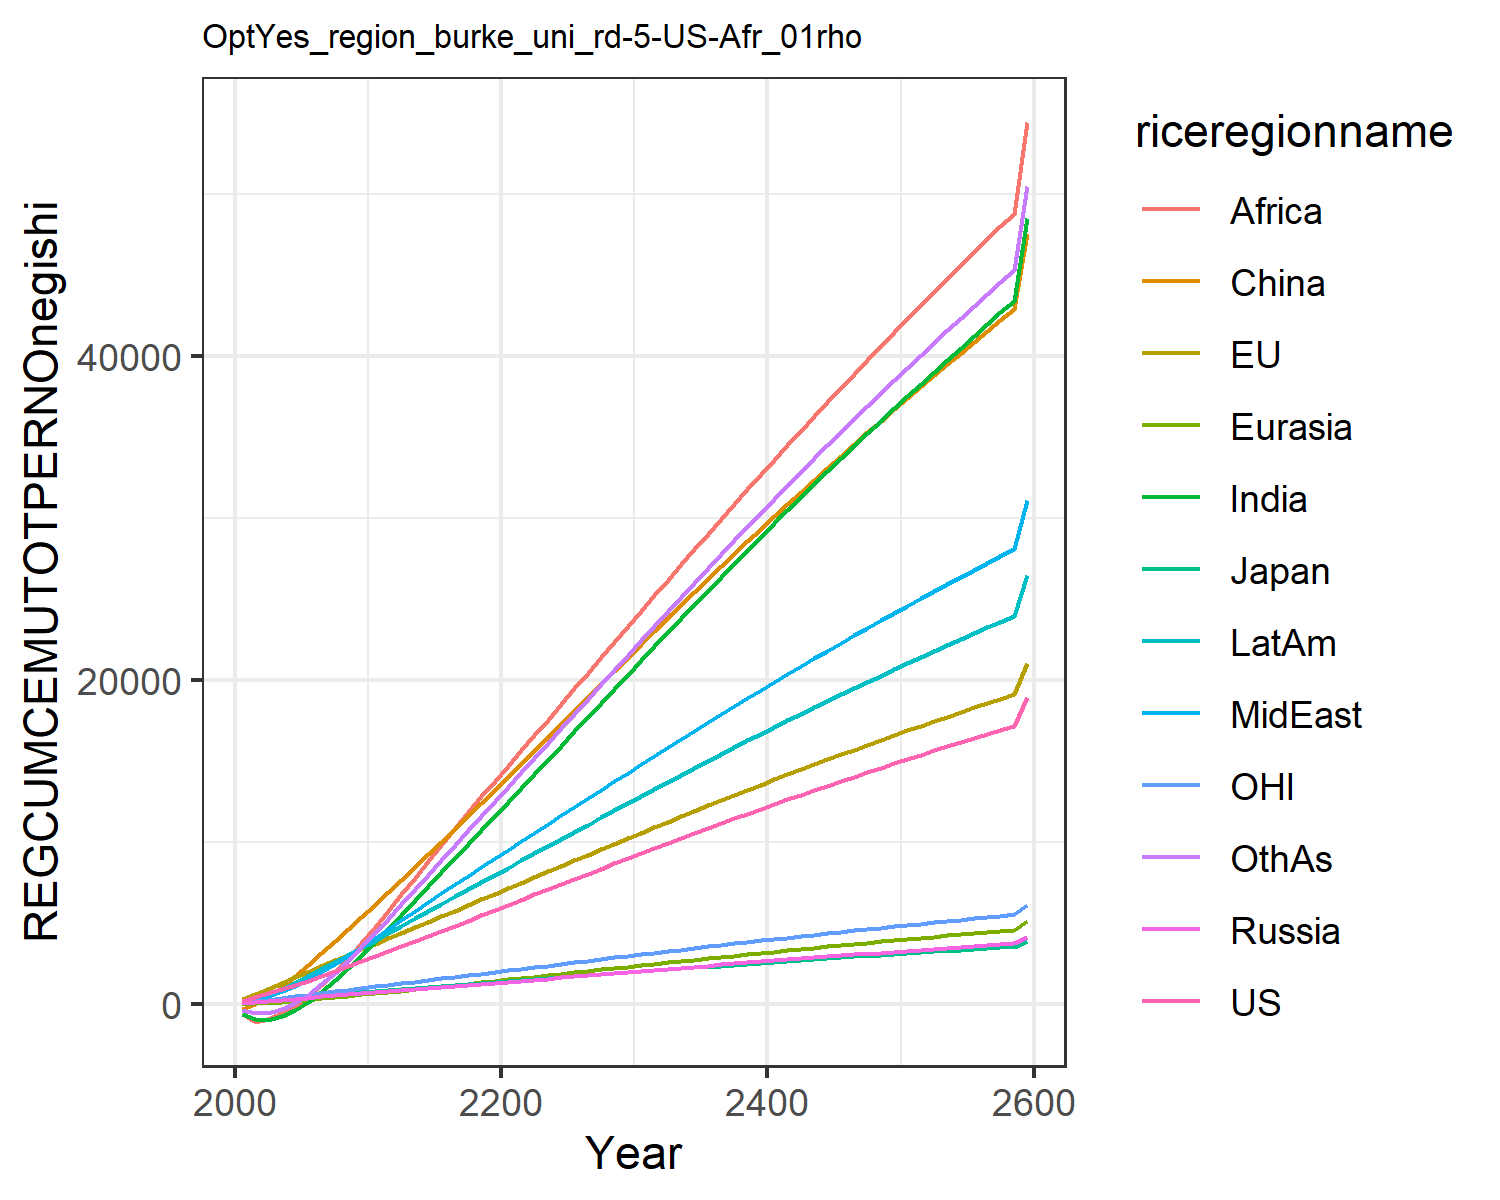

Source data for this figure (header and first rows):
195.45671666055424, 280.9931836524255, 77.32472902210107, 51.06772961360126, 3.3168739912776575, -305.34424849483673, -661.2357546392601, 81.7633163404604, -640.2453237827167, 110.01100321856156, 76.69101247900018, -356.0000414227328
414.5, 587.4, 155.5, 112.6, 24.18, -4.078, -950.4, 237.7, -1110, 305.9, 163.3, -579.3
643.2, 919.1, 234.2, 179.2, 65.63, 464.8, -972.6, 467.2, -922.2, 578.1, 258.9, -568
891, 1267, 310.8, 247.4, 121.2, 1049, -772.2, 764.7, -585.8, 911.5, 360.7, -352.1
1156, 1624, 383.1, 315.9, 186.6, 1706, -387.6, 1124, -112.8, 1290, 465.7, 40.07
1432, 1982, 452.3, 384.1, 258.6, 2406, 132.7, 1528, 477.4, 1695, 570.9, 566.6
1717, 2337, 519.6, 451.2, 334.6, 3133, 749, 1968, 1160, 2117, 674.6, 1190
2009, 2687, 584.9, 516.9, 413, 3875, 1440, 2443, 1933, 2551, 776.6, 1895
2307, 3032, 648.1, 580.8, 492.5, 4621, 2189, 2950, 2791, 2995, 876.7, 2667
2611, 3371, 709.1, 642.4, 572.1, 5364, 2981, 3488, 3735, 3444, 974.6, 3494
2920, 3707, 769.1, 703.3, 652.5, 6110, 3803, 4045, 4733, 3898, 1072, 4358
3230, 4045, 829.5, 765.3, 734.5, 6873, 4648, 4602, 5748, 4354, 1169, 5246
3544, 4385, 890.3, 828.3, 818, 7647, 5509, 5161, 6771, 4812, 1268, 6147
3860, 4727, 951.4, 892.1, 902.6, 8430, 6380, 5719, 7795, 5270, 1366, 7057
4177, 5070, 1013, 956.7, 987.9, 9219, 7256, 6274, 8817, 5727, 1465, 7971
4496, 5414, 1074, 1022, 1074, 10015, 8133, 6826, 9831, 6182, 1564, 8887
4816, 5758, 1136, 1088, 1160, 10813, 9010, 7374, 10835, 6635, 1664, 9800
5137, 6102, 1197, 1154, 1247, 11615, 9883, 7916, 11826, 7084, 1763, 10709
5459, 6446, 1259, 1221, 1333, 12418, 10751, 8453, 12802, 7530, 1863, 11613
5782, 6791, 1321, 1288, 1420, 13222, 11612, 8983, 13761, 7971, 1962, 12509
6105, 7135, 1383, 1355, 1506, 14027, 12472, 9511, 14710, 8412, 2062, 13403
6427, 7479, 1445, 1423, 1593, 14837, 13336, 10039, 15654, 8853, 2162, 14301
6750, 7824, 1506, 1490, 1681, 15649, 14203, 10568, 16604, 9295, 2261, 15202
7071, 8169, 1568, 1558, 1768, 16463, 15074, 11098, 17557, 9737, 2361, 16105
7392, 8514, 1630, 1626, 1856, 17280, 15947, 11628, 18513, 10181, 2460, 17010
7713, 8858, 1692, 1693, 1943, 18099, 16821, 12158, 19472, 10624, 2560, 17917
8032, 9203, 1754, 1761, 2031, 18919, 17697, 12688, 20432, 11068, 2659, 18824
8351, 9547, 1815, 1829, 2118, 19740, 18574, 13217, 21395, 11512, 2759, 19732
8670, 9891, 1877, 1896, 2206, 20563, 19452, 13746, 22358, 11956, 2858, 20640
8987, 10235, 1939, 1964, 2294, 21386, 20330, 14275, 23323, 12400, 2957, 21547
9303, 10577, 2000, 2031, 2381, 22206, 21205, 14801, 24285, 12842, 3056, 22452
9617, 10917, 2061, 2098, 2468, 23022, 22076, 15324, 25242, 13282, 3154, 23351
9928, 11254, 2121, 2164, 2554, 23832, 22941, 15844, 26194, 13718, 3251, 24245
10236, 11589, 2181, 2230, 2640, 24637, 23802, 16361, 27141, 14151, 3347, 25133
10543, 11921, 2241, 2296, 2725, 25436, 24657, 16874, 28083, 14581, 3443, 26015
10847, 12250, 2300, 2361, 2809, 26230, 25506, 17383, 29018, 15009, 3538, 26891
11148, 12577, 2359, 2425, 2893, 27018, 26350, 17889, 29948, 15432, 3632, 27761
11447, 12901, 2417, 2489, 2976, 27800, 27188, 18392, 30872, 15853, 3726, 28625
11744, 13223, 2474, 2553, 3059, 28577, 28021, 18890, 31790, 16271, 3818, 29483
12038, 13542, 2532, 2616, 3141, 29348, 28848, 19386, 32702, 16685, 3910, 30335
12330, 13859, 2588, 2678, 3223, 30113, 29668, 19877, 33607, 17096, 4002, 31180
12620, 14172, 2645, 2740, 3303, 30872, 30483, 20365, 34506, 17504, 4092, 32019
12907, 14484, 2700, 2802, 3384, 31625, 31292, 20849, 35399, 17909, 4182, 32852
13191, 14793, 2756, 2863, 3463, 32372, 32095, 21329, 36285, 18311, 4271, 33678
13474, 15099, 2811, 2924, 3542, 33114, 32892, 21806, 37165, 18709, 4359, 34497
13754, 15402, 2865, 2984, 3621, 33850, 33683, 22279, 38039, 19104, 4447, 35311
14031, 15703, 2919, 3044, 3698, 34579, 34467, 22749, 38906, 19496, 4533, 36118
14306, 16002, 2973, 3103, 3775, 35303, 35246, 23214, 39766, 19885, 4619, 36918
14579, 16298, 3026, 3161, 3852, 36022, 36019, 23676, 40620, 20271, 4705, 37712
14850, 16592, 3078, 3220, 3928, 36734, 36785, 24135, 41468, 20653, 4789, 38500
15118, 16883, 3131, 3277, 4003, 37440, 37546, 24590, 42309, 21032, 4873, 39281
15384, 17171, 3182, 3335, 4078, 38141, 38300, 25041, 43143, 21408, 4956, 40056
15648, 17457, 3234, 3392, 4152, 38836, 39049, 25488, 43971, 21781, 5039, 40824
15909, 17741, 3285, 3448, 4225, 39525, 39791, 25932, 44793, 22151, 5120, 41586
16168, 18022, 3335, 3504, 4298, 40209, 40527, 26372, 45608, 22518, 5201, 42342
16425, 18301, 3385, 3559, 4370, 40887, 41258, 26809, 46416, 22881, 5282, 43092
16680, 18577, 3435, 3614, 4441, 41559, 41982, 27241, 47219, 23242, 5361, 43835
16932, 18851, 3484, 3668, 4512, 42226, 42701, 27671, 48014, 23599, 5440, 44572
17182, 19122, 3532, 3722, 4583, 42886, 43413, 28097, 48803, 23953, 5518, 45303
18973, 21065, 3881, 4109, 5086, 47616, 48513, 31144, 54452, 26489, 6078, 50533
